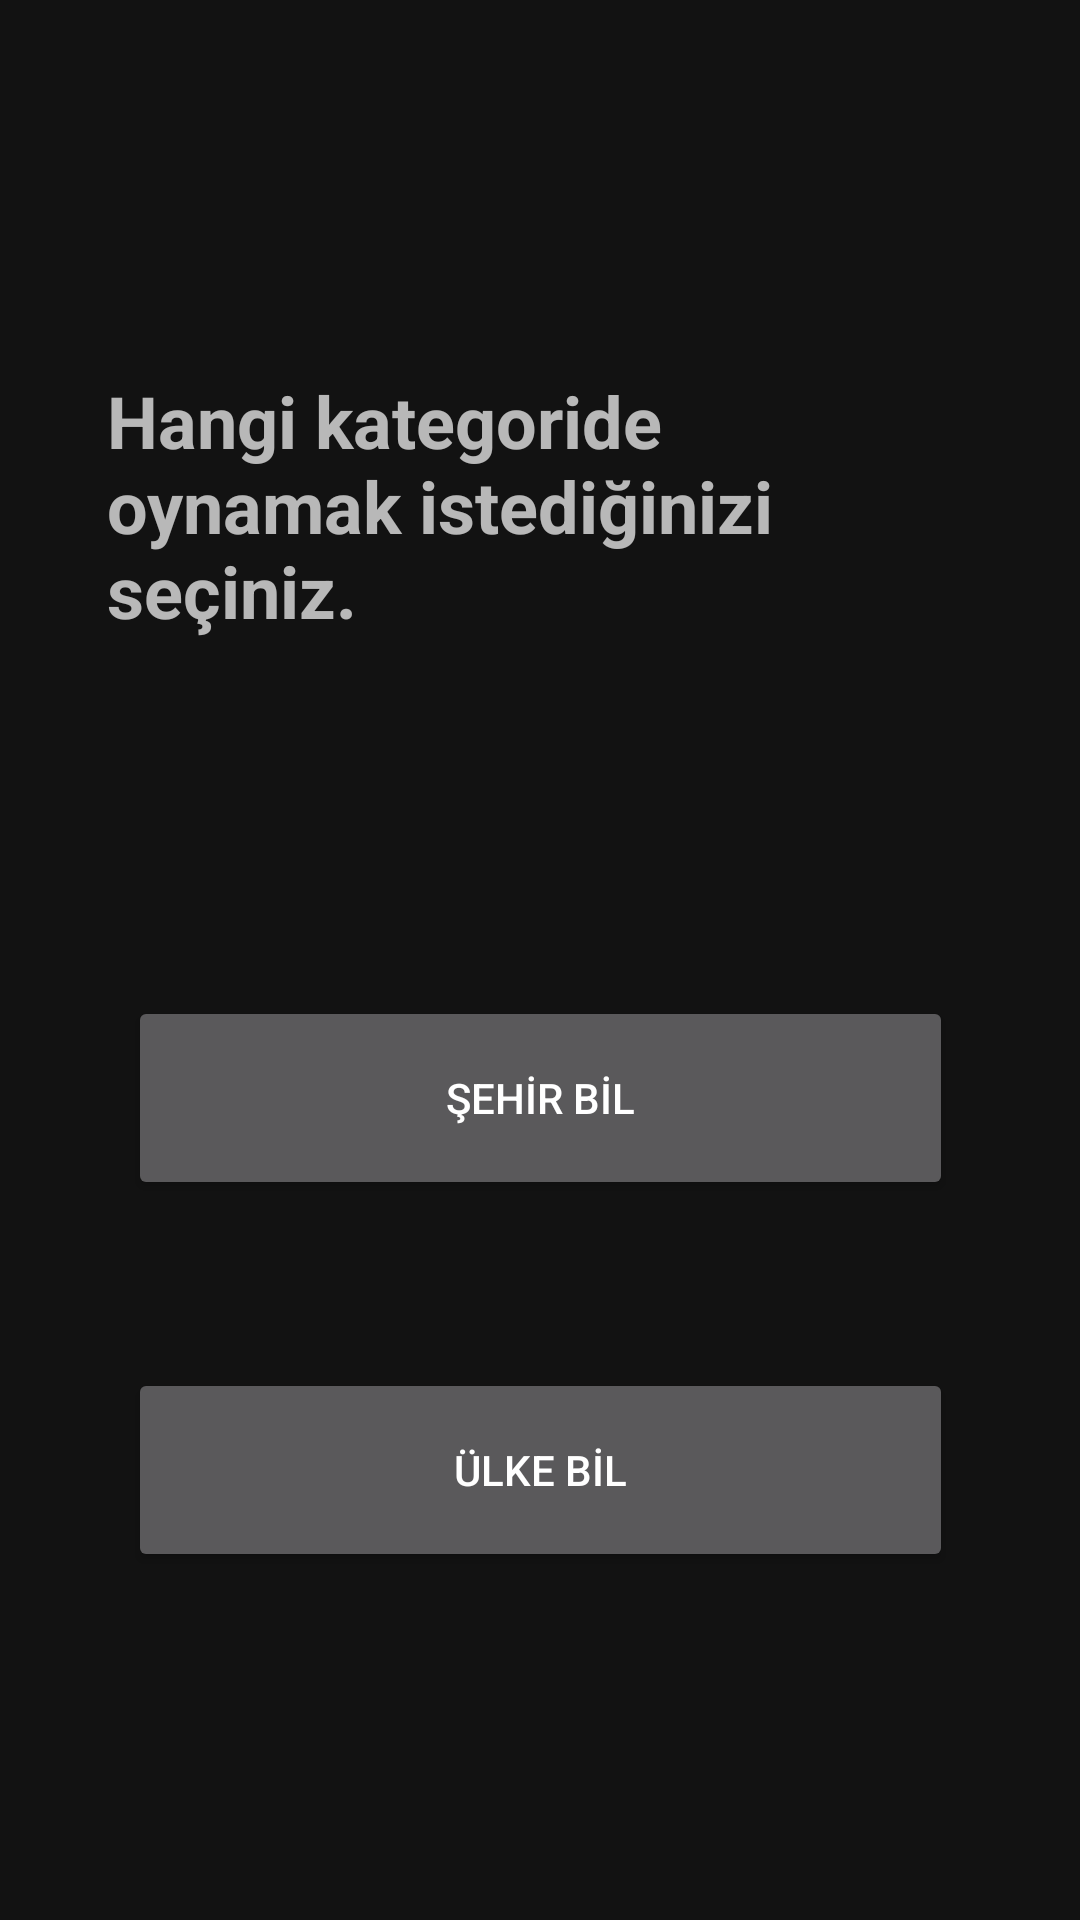

The Android layout XML behind this screen, and the referenced resources:
<!-- AndroidManifest.xml: application theme Theme.SehirBil -->
<!-- res/layout/activity_oyunsecme_ekrani.xml -->
<?xml version="1.0" encoding="utf-8"?>
<androidx.constraintlayout.widget.ConstraintLayout xmlns:android="http://schemas.android.com/apk/res/android"
    xmlns:app="http://schemas.android.com/apk/res-auto"
    xmlns:tools="http://schemas.android.com/tools"
    android:layout_width="match_parent"
    android:layout_height="match_parent"
    android:background="@color/constraintColor"
    tools:context=".oyunsecmeEkrani">

    <Button
        android:id="@+id/oyunagiris4"
        android:layout_width="275dp"
        android:layout_height="68dp"
        android:layout_marginTop="56dp"
        android:onClick="ülketahmin"
        android:text="ÜLKE BİL"
        app:layout_constraintEnd_toEndOf="parent"
        app:layout_constraintStart_toStartOf="parent"
        app:layout_constraintTop_toBottomOf="@+id/oyunagiris2" />

    <Button
        android:id="@+id/oyunagiris2"
        android:layout_width="275dp"
        android:layout_height="68dp"
        android:layout_marginTop="92dp"
        android:onClick="sehirtahmin"
        android:text="ŞEHİR BİL"
        app:layout_constraintEnd_toEndOf="parent"
        app:layout_constraintStart_toStartOf="parent"
        app:layout_constraintTop_toBottomOf="@+id/textView11" />

    <TextView
        android:id="@+id/textView11"
        android:layout_width="289dp"
        android:layout_height="116dp"
        android:layout_marginTop="124dp"
        android:text="Hangi kategoride oynamak istediğinizi seçiniz."
        android:textSize="24sp"
        android:textStyle="bold"
        app:layout_constraintEnd_toEndOf="parent"
        app:layout_constraintStart_toStartOf="parent"
        app:layout_constraintTop_toTopOf="parent" />

</androidx.constraintlayout.widget.ConstraintLayout>
<!-- resources referenced by this layout -->
<resources>
  <style name="Theme.SehirBil" parent="Theme.MaterialComponents.NoActionBar">
          
          <item name="colorPrimary">@color/purple_500</item>
          <item name="colorPrimaryVariant">@color/purple_700</item>
          <item name="colorOnPrimary">@color/white</item>
          
          <item name="colorSecondary">@color/teal_200</item>
          <item name="colorSecondaryVariant">@color/teal_700</item>
          <item name="colorOnSecondary">@color/black</item>
          
          <item name="android:statusBarColor">?attr/colorPrimaryVariant</item>
          
      </style>
  <!-- not gathered from this repository: default colours our renderer supplied (Android Studio template values) -->
  <color name="purple_500">#FF6200EE</color>
  <color name="purple_700">#FF3700B3</color>
  <color name="teal_200">#FF03DAC5</color>
  <color name="teal_700">#FF018786</color>
  <color name="black">#FF000000</color>
  <color name="white">#FFFFFFFF</color>
</resources>
